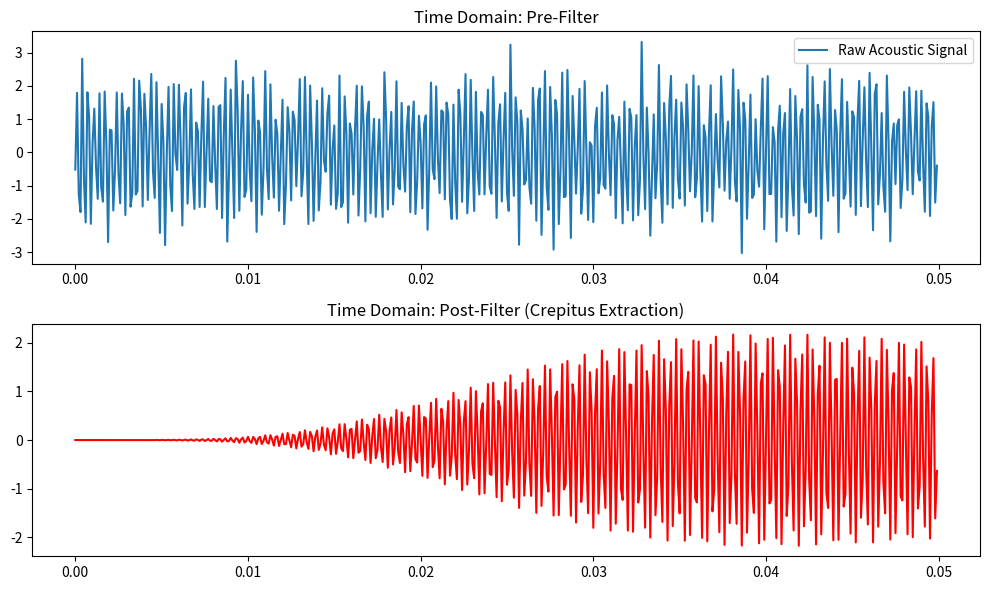

Source code (Python):
"""
Butterworth Filter Module
Implements 5th Order bandpass filter for crepitus detection
"""

import numpy as np
from scipy import signal


# System Parameters
FS = 10000              # Sampling frequency (Hz)
LOW_CUT = 3000          # Lower bound of crepitus band (Hz)
HIGH_CUT = 3050         # Upper bound of crepitus band (Hz)
ORDER = 5               # 5th Order as per design


def apply_butterworth_filter(data, lowcut, highcut, fs, order=5):
    """
    Apply Butterworth bandpass filter to signal data
    
    Args:
        data: Input signal array
        lowcut: Lower cutoff frequency (Hz)
        highcut: Upper cutoff frequency (Hz)
        fs: Sampling frequency (Hz)
        order: Filter order (default 5)
    
    Returns:
        filtered_data: Filtered signal array
    """
    sos = signal.butter(order, [lowcut, highcut], btype='band', fs=fs, output='sos')
    filtered_data = signal.sosfilt(sos, data)
    return filtered_data


def calculate_crepitus_index(raw_data, filtered_data):
    """
    Calculate crepitus detection score
    
    Args:
        raw_data: Original signal
        filtered_data: Filtered signal from bandpass filter
    
    Returns:
        score: Crepitus index as percentage (0-100)
    """
    total_power = np.sum(np.square(raw_data - np.mean(raw_data)))
    band_power = np.sum(np.square(filtered_data))
    if total_power == 0:
        return 0
    return (band_power / total_power) * 100


# Demo/Testing
if __name__ == "__main__":
    import matplotlib.pyplot as plt
    
    # Generate simulated test signal
    t = np.linspace(0, 2, 2 * FS)  # 2 seconds of time
    noise = np.random.normal(0, 0.5, len(t))
    simulated_click = 2.0 * np.sin(2 * np.pi * 3025 * t)  # A 3025Hz "bone click"
    raw_signal = noise + simulated_click
    
    # Apply Filter
    filtered_signal = apply_butterworth_filter(raw_signal, LOW_CUT, HIGH_CUT, FS, ORDER)
    
    # Calculate Score
    score = calculate_crepitus_index(raw_signal, filtered_signal)
    print(f"Detection Score: {score:.4f}%")
    
    # Visualization
    plt.figure(figsize=(10, 6))
    plt.subplot(2, 1, 1)
    plt.plot(t[:500], raw_signal[:500], label="Raw Acoustic Signal")
    plt.title("Time Domain: Pre-Filter")
    plt.legend()
    plt.subplot(2, 1, 2)
    plt.plot(t[:500], filtered_signal[:500], color='red', label="3000Hz Bandpass Output")
    plt.title("Time Domain: Post-Filter (Crepitus Extraction)")
    plt.tight_layout()
    plt.show()
